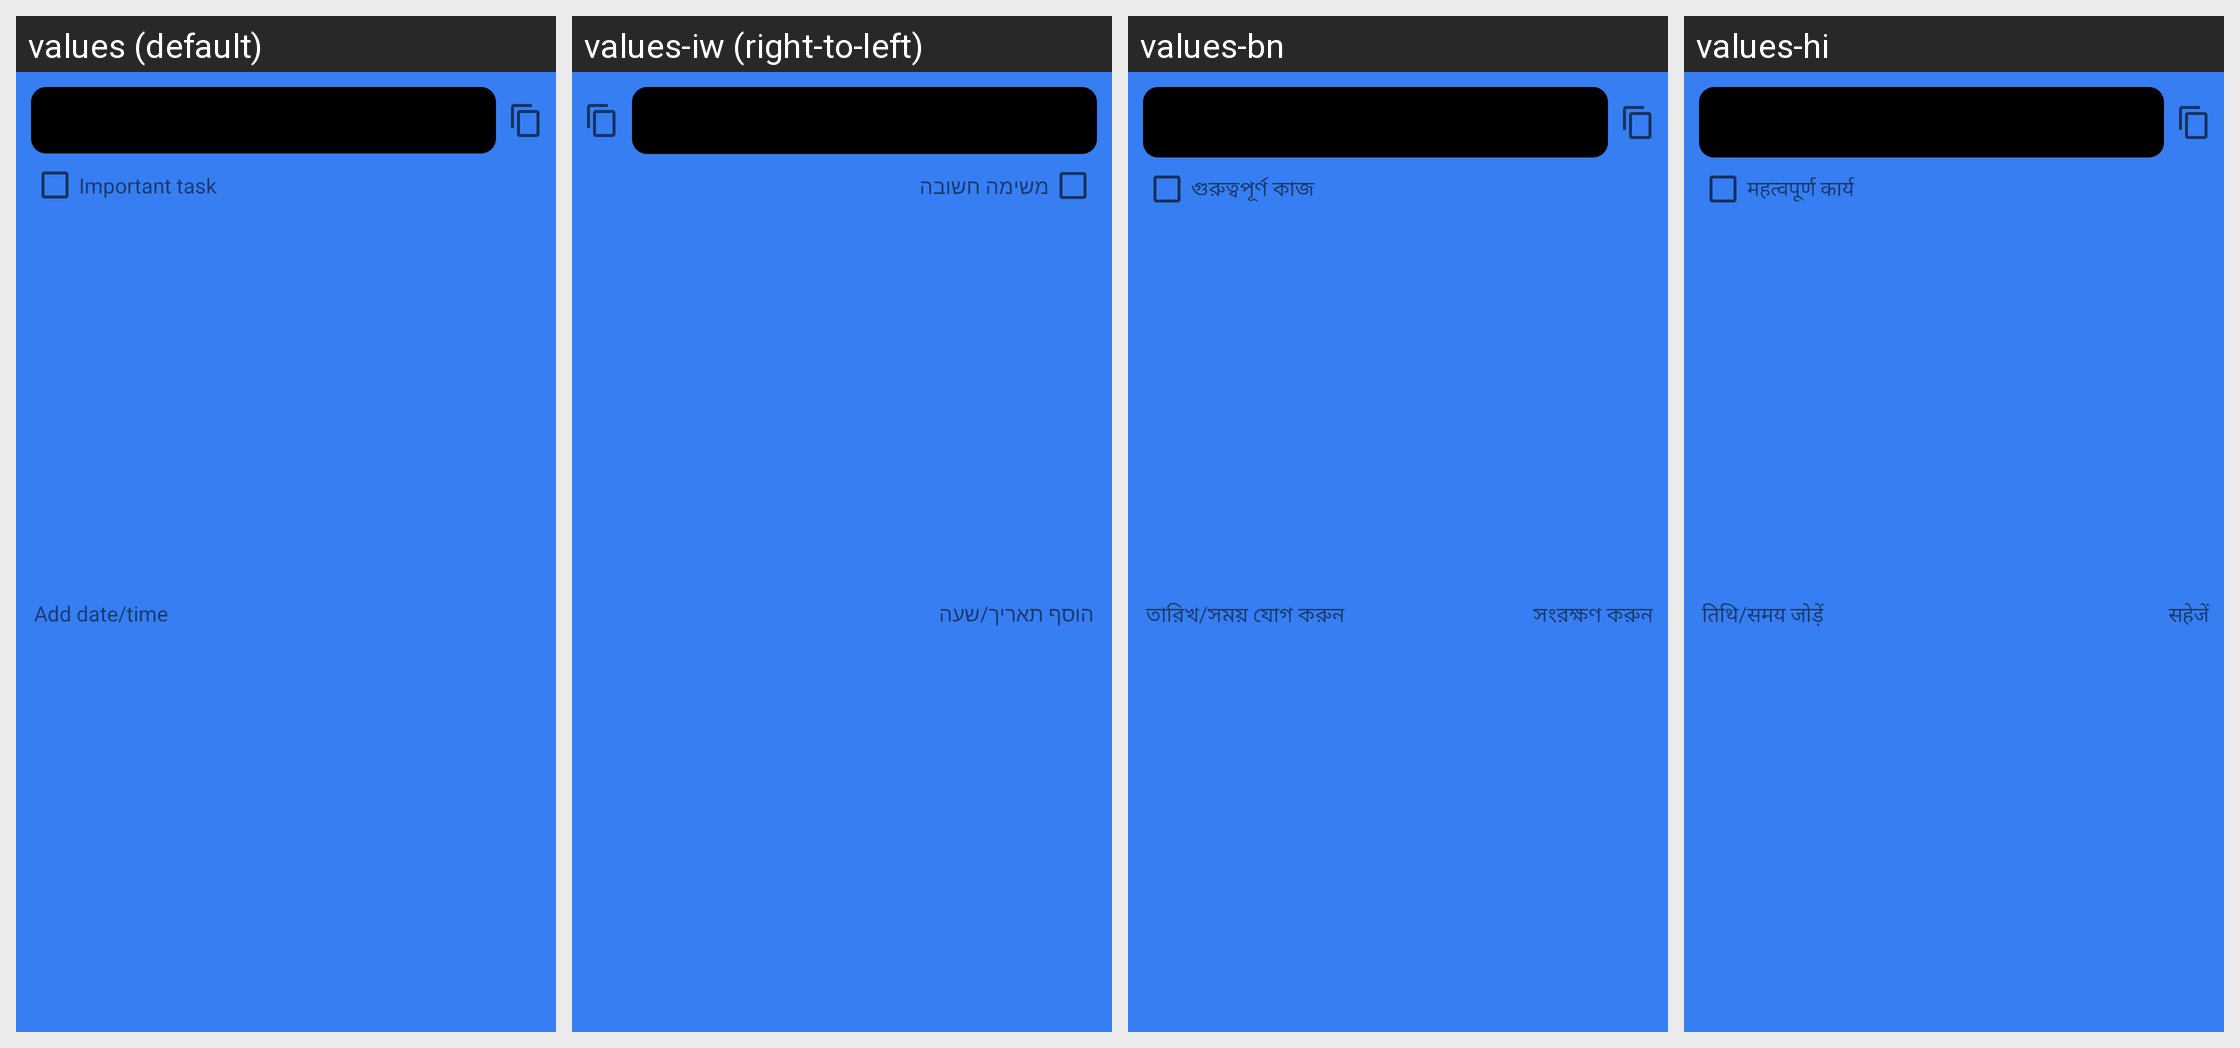

Here is an Android app screen in its default locale and in the app's own translations. Write out the translated-string differences for the strings that appear on this screen.
Android screen res/layout/fragment_dialog_rename.xml rendered under 4 locales, left to right: values (default), values-iw (right-to-left), values-bn, values-hi. Device: Nexus 5 (rendered at 1080×1920; each locale shown at half size, 540×960, under a caption strip naming it); theme SplashScreen.
Other locales in the repository, not shown: values-af, values-ar, values-de, values-el, values-es, values-fr, values-in, values-it, values-ja, values-ko, values-nl, values-pt, values-ru, values-tr, values-ur, values-zh.
Strings drawn on this screen, with the default value and each locale's value (text and hints the layout hard-codes, and strings that could not be matched under every locale, appear in the picture but are not listed):

add_date_time
  values: Add date/time
  values-iw: הוסף תאריך/שעה
  values-bn: তারিখ/সময় যোগ করুন
  values-hi: तिथि/समय जोड़ें

important_task
  values: Important task
  values-iw: משימה חשובה
  values-bn: গুরুত্বপূর্ণ কাজ
  values-hi: महत्वपूर्ण कार्य
